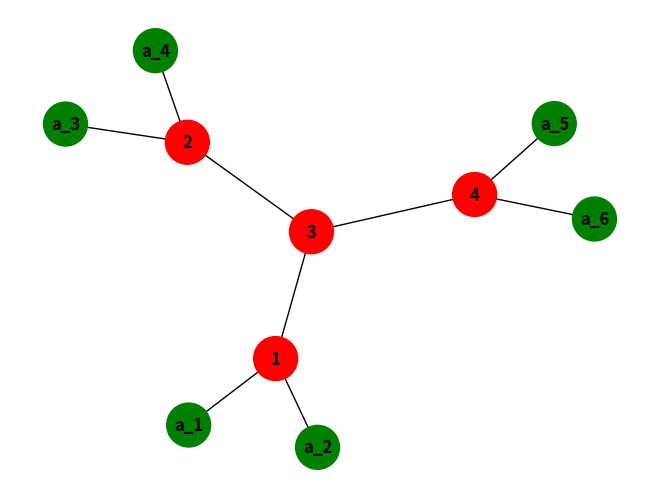

Write the Python code that produced this figure.
import os

import numpy as np
import networkx as nx
import matplotlib.pyplot as plt


def plot_phylogeny(leaf_edges, internal_edges, labels=None, size=1000, filename=None, show=True):
    leafs = ["a_" + str(k) for k in range(1, len(leaf_edges) + 1)] if labels is None else labels
    print(leafs)
    edges = [(leaf, leaf_edges[i]) for i, leaf in enumerate(leafs)] + internal_edges
    print(edges)
    g = nx.Graph()
    g.add_nodes_from([(leaf, {"color": "green"}) for leaf in leafs])
    g.add_nodes_from([(k, {"color": "red"}) for k in range(1, len(leaf_edges) - 1)])

    g.add_edges_from(edges)
    nx.draw(g, node_color=[g.nodes[node]["color"] for node in g.nodes],
            with_labels=True, font_weight='bold', node_size=size)
    if show:
        plt.show()
    if filename is not None:
        plt.savefig("Plots/" + filename)


def plot_pardi(sequence, labels=None, size=1000, filename=None, show=True):
    leafs = ["a_" + str(k) for k in range(1, len(sequence) + 4)] if labels is None else labels
    f_name = filename + '_1' if filename is not None else None
    plot_phylogeny([1, 1, 1], [], leafs[:3], size, filename, show)
    for i, s in enumerate(sequence):
        f_name = filename + '_' + str(i + 2) if filename is not None else None
        pass


l_edges = [1, 1, 2, 2, 4, 4]
i_edges = [(1, 3), (3, 2), (4, 3)]

plot_phylogeny(l_edges, i_edges)
